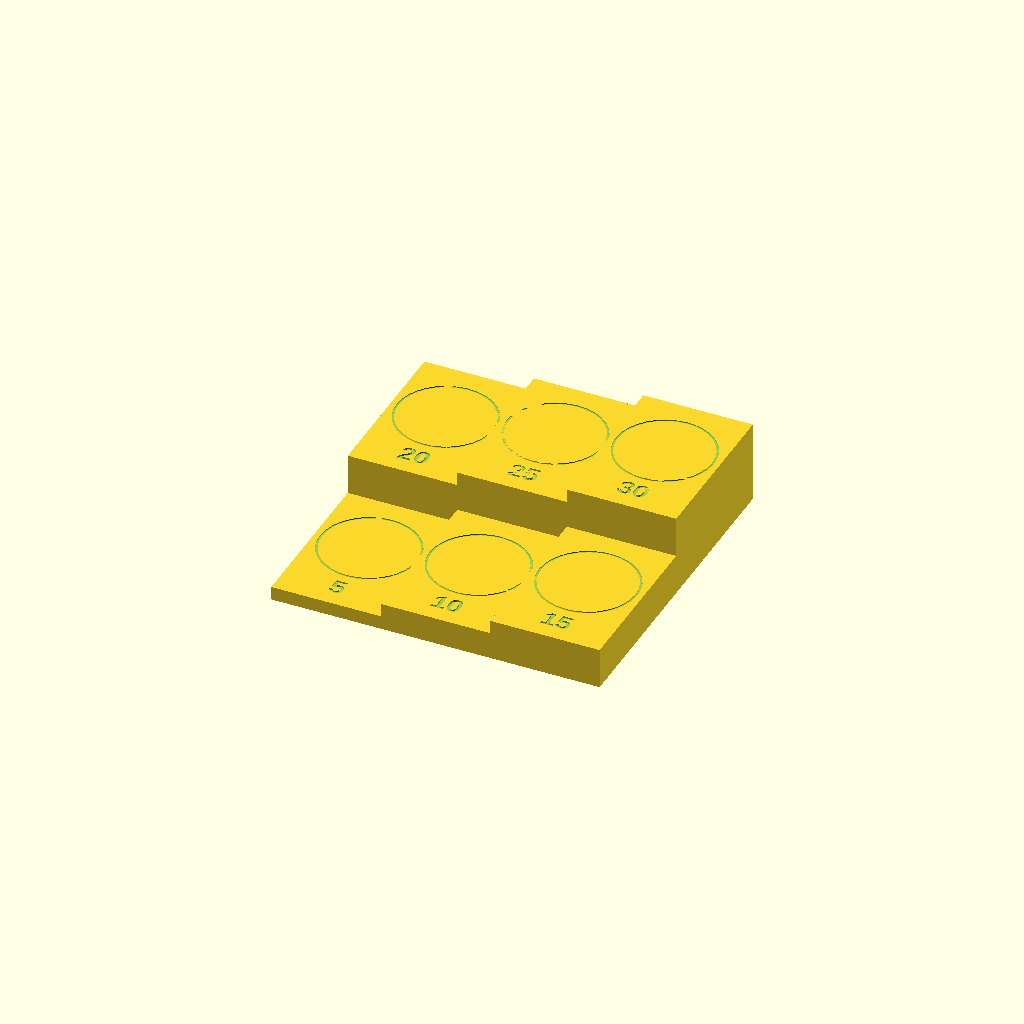
Cell 1: rendered with the file's own defaults.
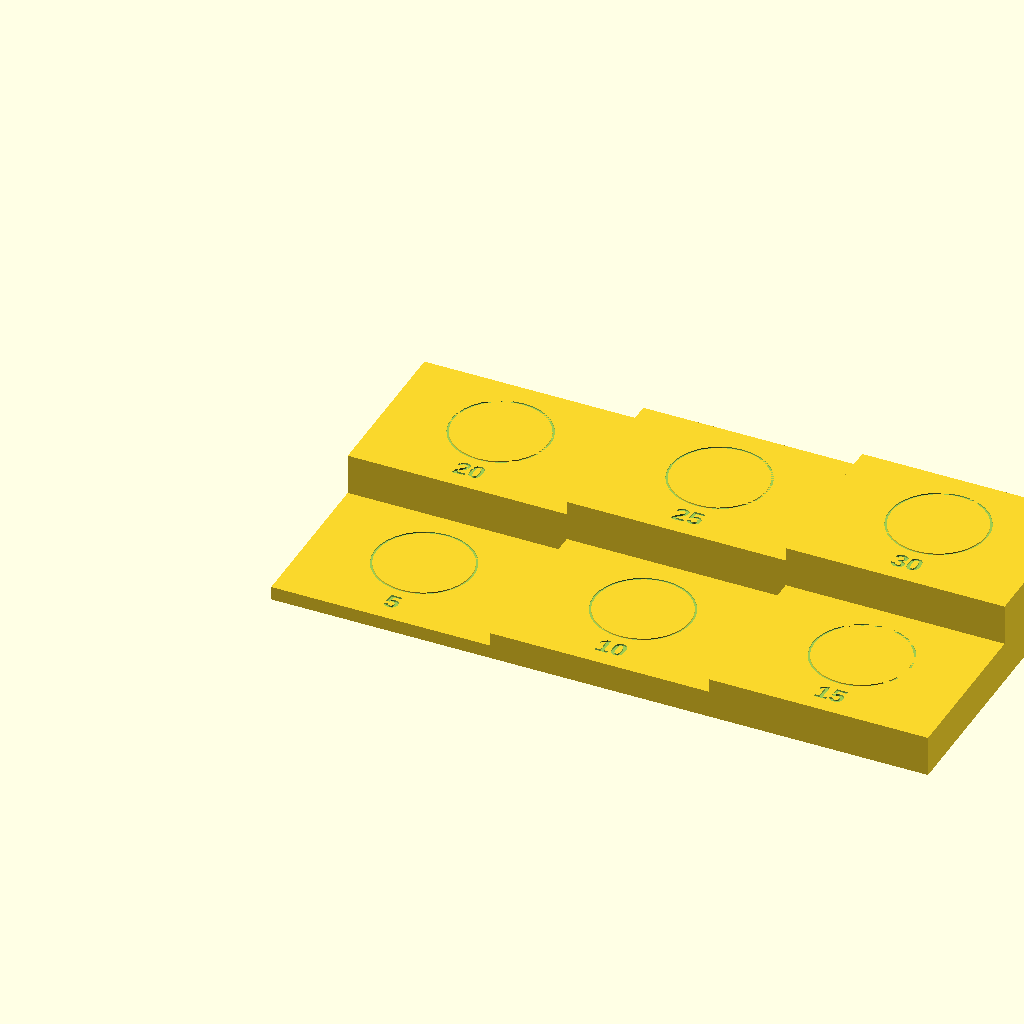
Cell 2: the same model with step_w = 80.
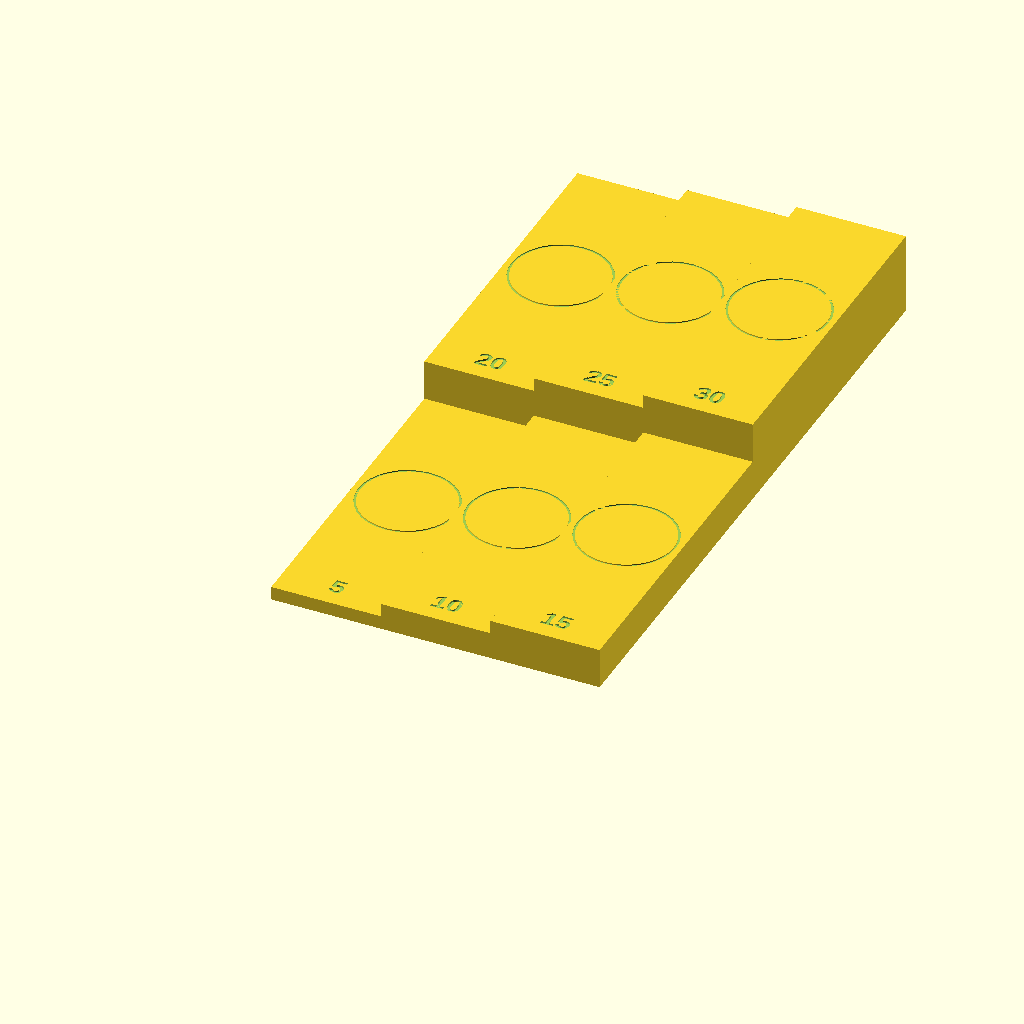
Cell 3 — depth set to 120, the other parameters unchanged.
One fixed orthographic camera (rotation 55°, 0°, 25°; colour scheme Cornfield) for every cell.
OpenSCAD source file hardware/3d/nfc_gap_steps.scad:
// NFC read-range test: a stepped spacer.
// Lay the PN532 flat, set this on top with the tag on a chosen step, and record
// whether it reads. Each step is labelled with its thickness in mm.
// Prints flat, no supports. PLA is fine (plastic is NFC-transparent).
steps  = [5, 10, 15, 20, 25, 30];   // mm
step_w = 40;                         // each step is a 40 x 60 mm pad (fits a 35 mm tag)
depth  = 60;
$fn = 32;

// two rows of three so it fits a 220 x 220 mm bed (Ender 3): 120 x 120 mm overall
for (i = [0:len(steps) - 1]) {
    translate([(i % 3) * step_w, floor(i / 3) * depth, 0]) difference() {
        cube([step_w, depth, steps[i]]);
        translate([step_w / 2, 6, steps[i] - 0.6])
            linear_extrude(0.61) text(str(steps[i]), size = 7, halign = "center", font = "Liberation Sans:style=Bold");
        // tag outline target
        translate([step_w / 2, depth / 2 + 4, steps[i] - 0.4]) difference() {
            cylinder(d = 36, h = 0.41); cylinder(d = 34.4, h = 0.42);
        }
    }
}
Customizer parameters (derived from the source; name, type, default, range or options):
step_w: number, default 40
depth: number, default 60
